3-way image classification set "QCData" from GitHub (MohdAjWrk/Quality-Control_Products-Defect-Detection); label vocabulary: accepted, background, rejected.

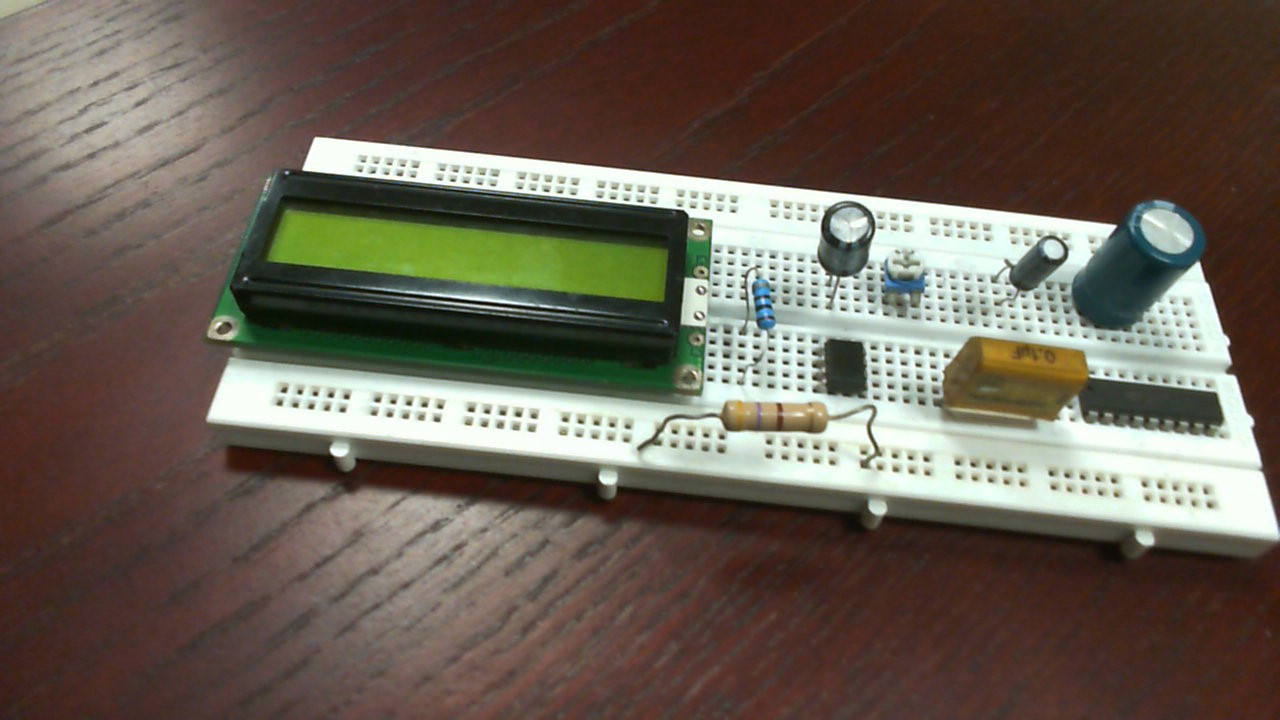
Label: accepted

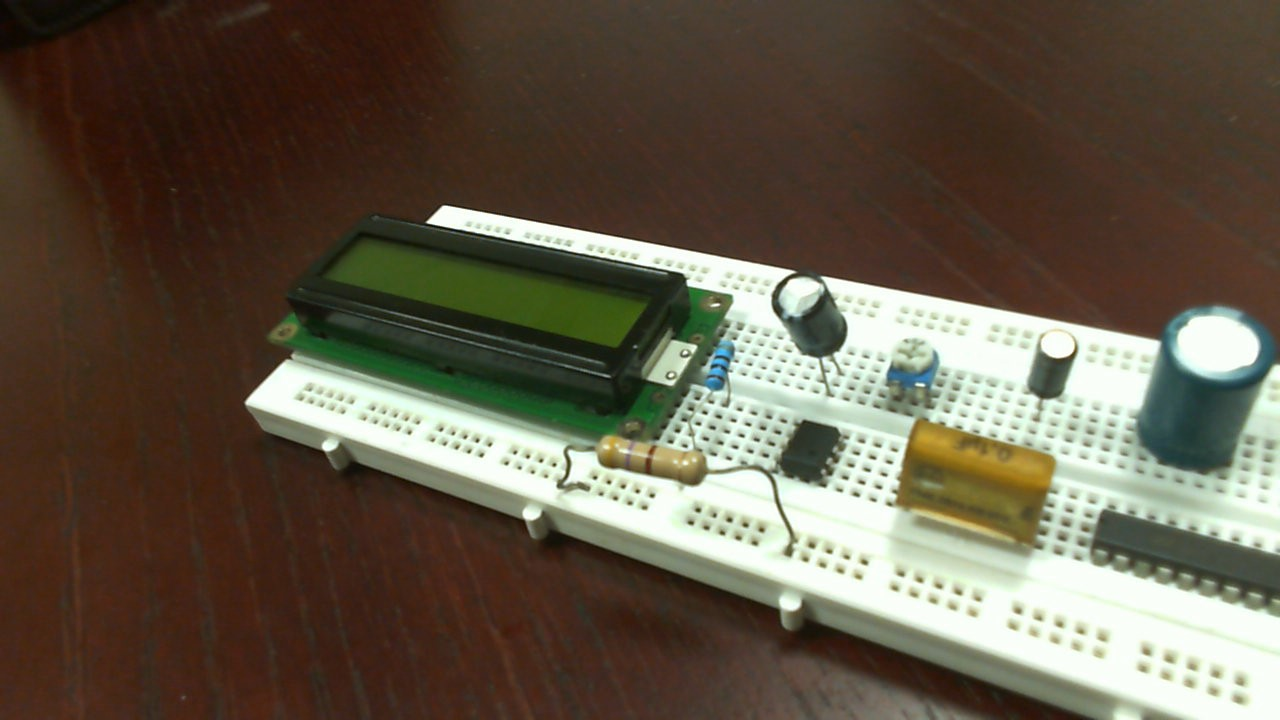
Label: accepted

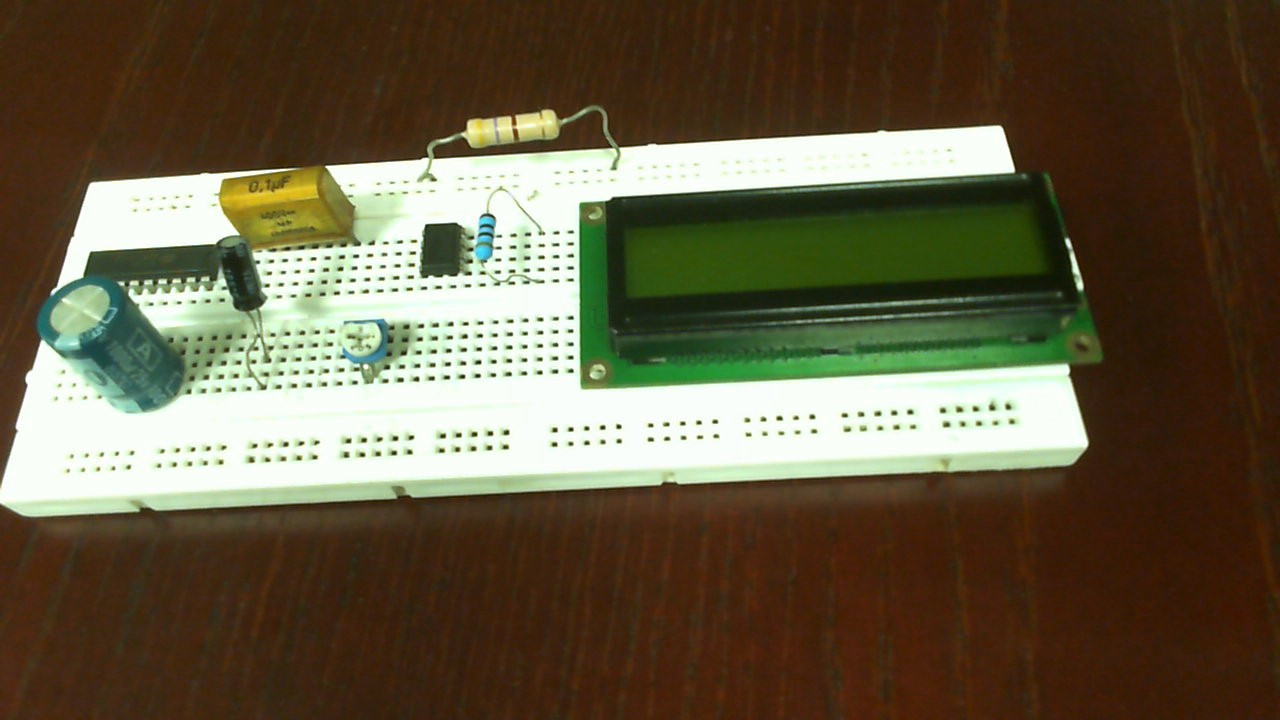
Label: rejected

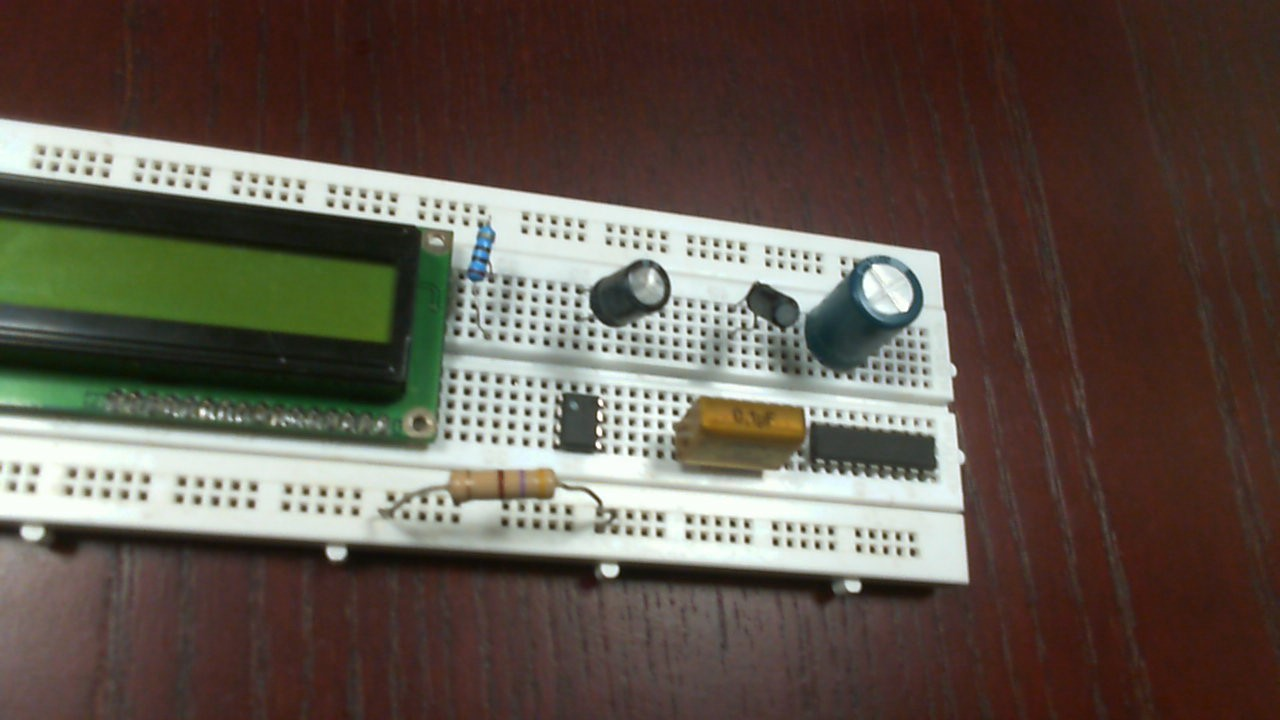
Label: rejected

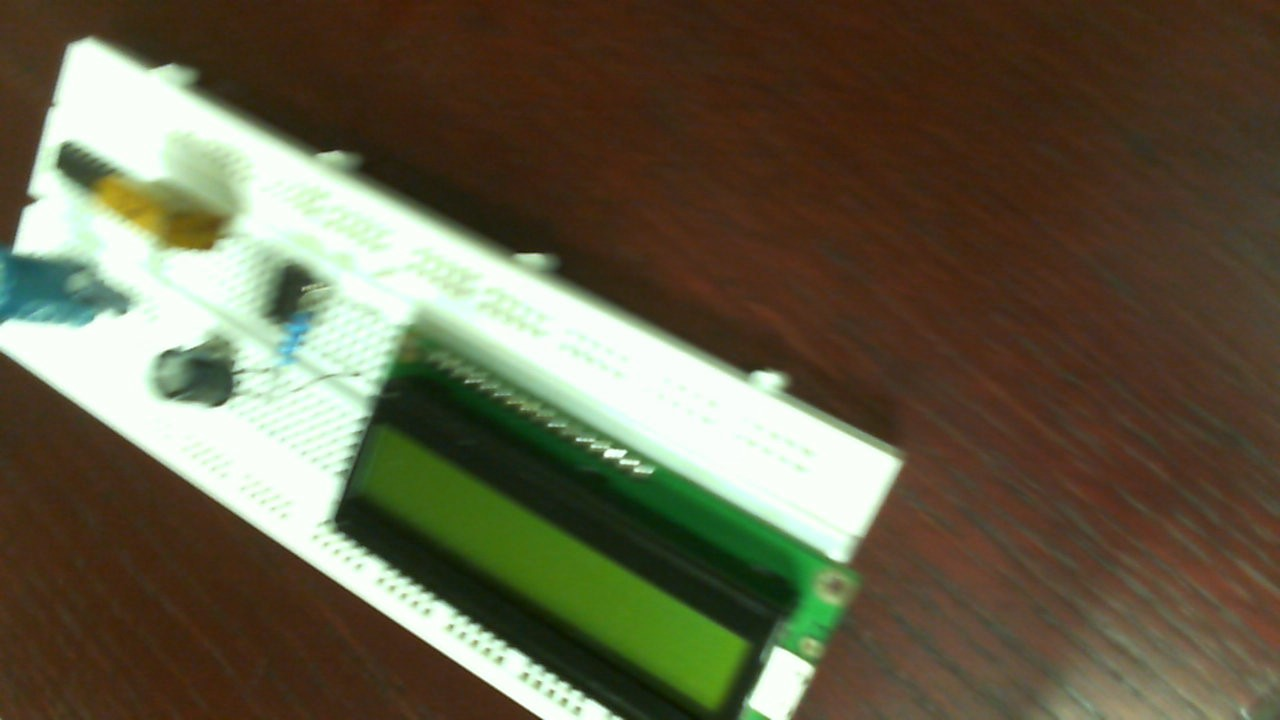
Label: rejected

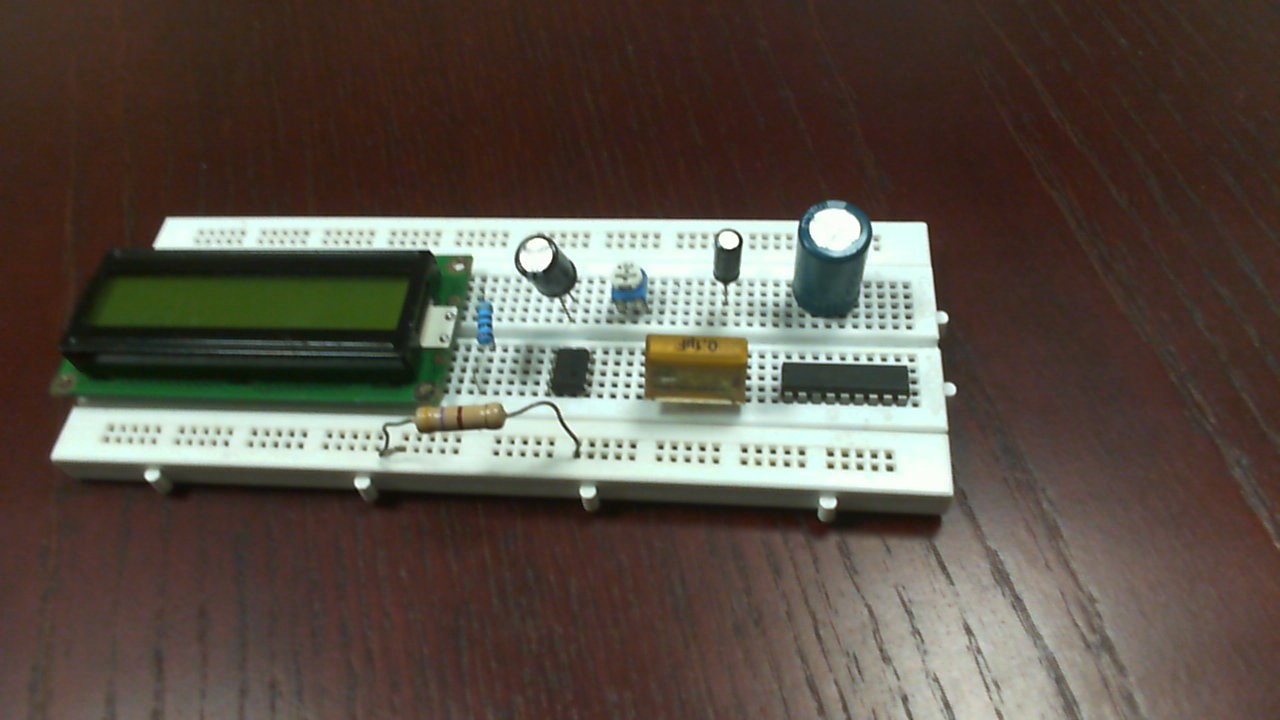
Label: accepted
